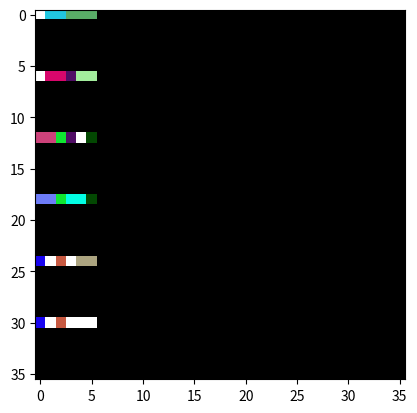

Write Python code to recreate this figure.
import random
import string
from collections import defaultdict
import matplotlib.pyplot as plt
import matplotlib.colors as mcolors
import numpy as np

def generate_random_color():
    """
    Generate a random color in hexadecimal format.
    """
    color = ''.join(random.choices(string.hexdigits[:-6], k=6))
    return '#' + color

def colorize_string_list(string_list):
    """
    Colour each character in the string list with a random color.
    '_' characters are colored white.
    """
    color_map = defaultdict(generate_random_color)
    color_map['_'] = '#FFFFFF'  # Set the color for '_' to white
    colorized_string_list = [color_map[char] for char in string_list]
    return colorized_string_list

def convert_color_strings_to_rgb(color_strings):
    """
    Convert color strings to RGB values.
    """
    rgb_values = [mcolors.hex2color(color) for color in color_strings]
    return rgb_values

def create_color_matrix(data):
    """
    Create an empty matrix to hold the color.
    """
    x_coords = []
    y_coords = []
    colors = []

    for coord, color in data.items():
        y_coords.append(coord[0])
        x_coords.append(coord[1])
        colors.append(color)

    colored_string_list = colorize_string_list(colors)
    rgb_values = convert_color_strings_to_rgb(colored_string_list)

    color_matrix = np.empty((len(y_coords), len(x_coords), 3), dtype='float')

    # Fill the matrix with the RGB values
    for coord, rgb_value in zip(data.keys(), rgb_values):
        x = coord[1]
        y = coord[0]
        x_index = x_coords.index(x)
        y_index = y_coords.index(y)
        color_matrix[y_index, x_index] = rgb_value

    return color_matrix, x_coords, y_coords

def plot_color_matrix(color_matrix):
    """
    Plot the color matrix using imshow and display the plot.
    """
    fig, ax = plt.subplots()
    ax.imshow(color_matrix)
    plt.show()

data = {(1, 1): '_', (1, 2): 'A', (1, 3): 'A', (1, 4): 'B', (1, 5): 'B', (1, 6): 'B',
        (2, 1): '_', (2, 2): 'C', (2, 3): 'C', (2, 4): 'E', (2, 5): 'D', (2, 6): 'D',
        (3, 1): 'X', (3, 2): 'X', (3, 3): 'G', (3, 4): 'E', (3, 5): '_', (3, 6): 'I',
        (4, 1): 'F', (4, 2): 'F', (4, 3): 'G', (4, 4): 'H', (4, 5): 'H', (4, 6): 'I',
        (5, 1): 'K', (5, 2): '_', (5, 3): 'L', (5, 4): '_', (5, 5): 'J', (5, 6): 'J',
        (6, 1): 'K', (6, 2): '_', (6, 3): 'L', (6, 4): '_', (6, 5): '_', (6, 6): '_'}

color_matrix, x_coords, y_coords = create_color_matrix(data)

# Plot the color matrix and display the plot
plot_color_matrix(color_matrix)
